Photos from the image-classification dataset "olive_leaves" in the GitHub repository HCDLCombinedCA/olive-leaves-disease-detection. Its 3 classes are: healthy, aculus olearius, olive peacock spot.

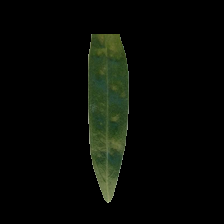
Label: aculus olearius

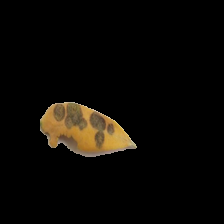
Label: olive peacock spot

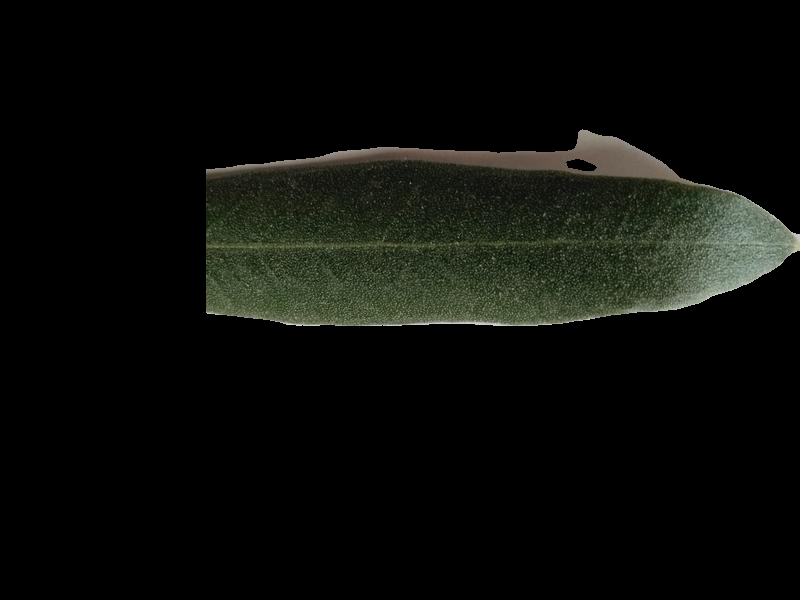
Label: healthy

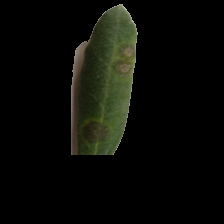
Label: olive peacock spot

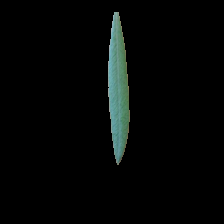
Label: healthy

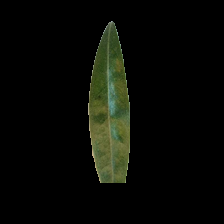
Label: aculus olearius
